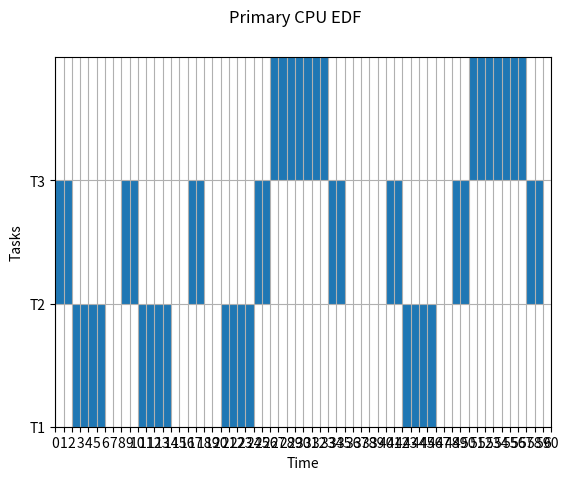
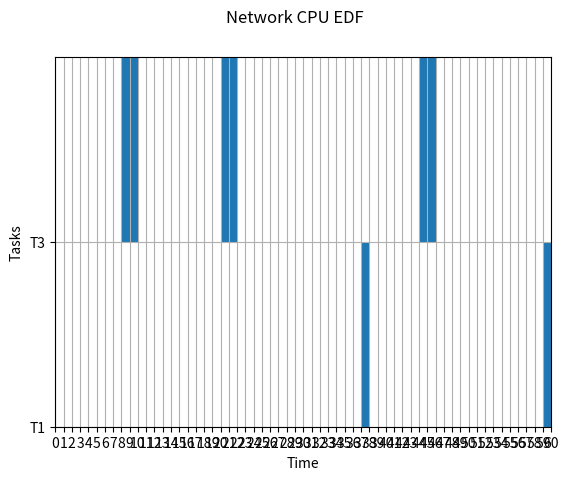

The matplotlib source for these figures, in order:
# Require Python 3
import json
from functools import reduce
import matplotlib.pyplot as plt
from collections import Counter
import math


def generate_gnatt_chart(graph, time_span, name='figure'):
    if time_span > 60:
        time_span = 60

    fig, gnt = plt.subplots()
    task_names = [task[0] for task in graph]

    fig.suptitle(name)
    gnt.set_ylim(0, 5 * (len(task_names)))
    gnt.set_xlim(0, time_span)
    gnt.set_xlabel('Time')
    gnt.set_xticks([i for i in range(time_span + 1)])
    gnt.set_ylabel('Tasks')
    # gnt.set_yticks([i + 2.5 for i in range(0, 5 * len(task_names), 5)])
    gnt.set_yticks([i for i in range(0, 5 * len(task_names), 5)])
    gnt.set_yticklabels(task_names)
    gnt.grid(True)

    for i, task in enumerate(graph):
        gnt.broken_barh(task[1], (5 * (i), 5), facecolors='tab:blue')

    plt.savefig(name + '.png')
    plt.show()

    print(name + ".png is generated based on the input tasks")


def get_gcd(first_number, second_number):
    if second_number == 0:
        return first_number

    return get_gcd(second_number, first_number % second_number)


def get_lcm(first_number, second_number):
    return first_number * second_number // get_gcd(first_number, second_number)


def get_graph(jobs):
    graph = {}

    if len(jobs) > 60:
        jobs = jobs[:60]

    for job in jobs:
        task_name, execution_time, task_start_time, task_end_time, _, _ = job
        node = (task_start_time, execution_time)

        if task_name not in graph:
            graph[task_name] = [node]
        else:
            graph[task_name].append(node)

    graph = sorted(graph.items())

    return graph


def get_deadline_table(jobs):
    table = {}
    for job in jobs:
        task_name = job[0]
        deadline_missed = job[-1]
        table[task_name] = table.get(task_name, 0) + int(deadline_missed)
    return table


def task_no_of_ins(tasks):
    tasks_period_map = {}

    for task in tasks:
        tasks_period_map[task[0]] = task[1]

    return tasks_period_map


def task_period(tasks):
    tasks_period_map = {}

    for task in tasks:
        tasks_period_map[task[0]] = task[3]

    return tasks_period_map


def task_data_size(tasks):
    task_data_size_map = {}

    for task in tasks:
        task_data_size_map[task[0]] = task[4]

    return task_data_size_map


def create_queue(tasks, time_span):
    queue = []

    for task in tasks:
        task_name, execution_time, deadline, period, data_size = task

        for i in range(0, time_span + 1 - period, period):
            task_deadline = i + deadline
            queue.append((task_name, execution_time, i, task_deadline))

    queue = sorted(queue, key=lambda x: (x[3], x[2]))

    task_counter = []
    modified_queue = []

    # adding job number
    for q in queue:
        task_counter.append(q[0])
        task_count = task_counter.count(q[0])
        q = list(q)
        q.append(task_count)
        q = tuple(q)
        modified_queue.append(q)

    print('Sorted queue', modified_queue)

    return modified_queue


def preemptive(queue, tasks_period_map):
    output = []
    leftover = []
    job_response_time = {}
    cpu_current_time = 0

    for task in queue:
        task_name, execution_time, task_start_time, task_deadline, job_no = task
        task_start_time = max(task_start_time, cpu_current_time)
        task_end_time = task_start_time + execution_time
        deadline_missed = task_end_time > task_deadline

        job = (task_name,
               execution_time,
               task_start_time,
               task_end_time,
               deadline_missed,
               job_no)

        print('task_name, execution_time, task_start_time, task_end_time, deadline_missed, job_no', job)

        if not deadline_missed:
            if task_name not in job_response_time:
                job_response_time[task_name] = {}

            job_response_time[task_name][job_no] = task_start_time - (job_no - 1) * tasks_period_map[task_name]
            cpu_current_time = task_end_time
            output.append(job)
        else:
            leftover.append(job)

    print('leftover', leftover)

    return output, leftover, job_response_time


def non_preemptive(queue, tasks_period_map):
    job_response_time = []
    leftover = []
    output = []
    cpu_current_time = 0
    job_response_time = {}

    for task in queue:
        task_name, execution_time, task_start_time, task_deadline, job_no = task
        task_start_time = max(task_start_time, cpu_current_time)
        task_end_time = task_start_time + execution_time
        deadline_missed = task_end_time > task_deadline

        job = (task_name,
               execution_time,
               task_start_time,
               task_end_time,
               deadline_missed,
               job_no)

        print('task_name, execution_time, task_start_time, task_end_time, deadline_missed, job_no', job)

        if task_name not in job_response_time:
            job_response_time[task_name] = {}

        job_response_time[task_name][job_no] = task_start_time - (job_no - 1) * tasks_period_map[task_name]

        cpu_current_time = task_end_time

        output.append(job)

    print('Leftover', leftover)

    return output, job_response_time


def get_execution_time(no_of_instructions, cpu_capacity):
    return math.ceil(no_of_instructions / cpu_capacity)


def transfer_time(datasize, network_bw):
    return math.ceil(datasize / network_bw)


def print_response_time(response_time):
    for task in sorted(response_time.items()):
        print(task[0])
        for key, value in task[1].items():
            print('Job', key, ', Response time', value)


if __name__ == "__main__":
    given_tasks = []
    # total_number_of_tasks = int(input("How many tasks to schedule: "))

    # for i in range(1, total_number_of_tasks + 1):
    #     task_name = f"T{i}"

    #     no_of_instructions, deadline, period, data_size = map(
    #         int,
    #         input(f"Enter the No of Instructions, Deadline, Period and Data sizeof task {i}: ").split()
    #     )

    #     given_tasks.append([task_name, no_of_instructions, deadline, period, data_size])

    # example task
    given_tasks = [
        # task name, millions of instructions, dealine, period, data size
        ["T1", 48, 7, 10, 32],
        ["T2", 28, 4, 8, 24],
        ["T3", 98, 9, 12, 32],
    ]

    # v = float((input('Enter the value of v: ')))
    # o = float((input('Enter the value of o: ')))
    # freq = float((input('Enter the value of frequency: ')))
    # no_of_cores = float((input('Enter the value of number of core: ')))
    # network_bandwidth = float((input('Enter the value of network bandwidth: ')))
    # scheduling_period = float((input('Enter the value of scheduling period: ')))
    # check_cycle = int((input('Enter the value of check cycle: ')))

    v = 7.683
    o = -4558.52
    freq = 2.5  # cpu frequency in GHz
    no_of_cores = 1
    network_bandwidth = 16  # network BW in Mbps
    check_cycle = 9
    # scheduling_period = 10

    cpu_capacity = ((v * (freq*1000) + o) * no_of_cores) * 0.001  # millons of instructions per milisecond
    cpu_capacity = math.floor(cpu_capacity)
    network_cpu_capacity = math.floor(cpu_capacity * 5)
    print('CPU Capacity: ', cpu_capacity)
    print('Network CPU Capacity: ', network_cpu_capacity)
    task_no_of_ins_map = task_no_of_ins(given_tasks)

    calculated_tasks = []

    for task in given_tasks:
        task_name, no_of_instructions, deadline, period, data_size = task
        execution_time = get_execution_time(no_of_instructions, cpu_capacity)
        calculated_tasks.append([task_name, execution_time, deadline, period, data_size])

    print('User input ', calculated_tasks)

    span = reduce(get_lcm, [task[2] for task in calculated_tasks])
    queue = create_queue(calculated_tasks, span)
    tasks_period_map = task_period(calculated_tasks)
    task_data_size_map = task_data_size(calculated_tasks)

    primary_cpu_jobs, offloadable, primary_job_response_time = preemptive(queue, tasks_period_map)
    primary_graph_data = get_graph(primary_cpu_jobs)

    # print("Deadline missed for each task: ")
    # print(get_deadline_table(queue))

    calc_offloadable = []

    for task in offloadable:
        task_name, execution_time, task_start_time, task_deadline, deadline_missed, job_no = task
        task_start_time += transfer_time(task_data_size_map[task_name], network_bandwidth)
        execution_time = get_execution_time(task_no_of_ins_map[task_name], network_cpu_capacity)
        calc_offloadable.append([task_name, execution_time, task_start_time, task_deadline, job_no])

    print('New start time after network transfer', calc_offloadable)

    network_cpu_jobs, network_job_response_time = non_preemptive(calc_offloadable, tasks_period_map)
    network_graph_data = get_graph(network_cpu_jobs)

    print('Cycle report')
    for time in range(check_cycle, span + 1, check_cycle):
        time_start = time - check_cycle + 1
        complete = []
        running = []
        offloaded = []
        print(f"From time {time_start} to {time}")

        for job in primary_cpu_jobs:
            job_start_time = job[2] + 1
            job_end_time = job[3]
            if job_start_time >= time_start and job_end_time <= time:
                complete.append(job)
            elif job_start_time <= time and job_start_time >= time_start:
                running.append(job)

        for job in offloadable:
            job_start_time = job[2] + 1
            job_end_time = job[3]
            if job_start_time >= time_start and job_end_time <= time:
                offloaded.append(job)

        print('complete', complete)
        print('running', running)
        print('offloaded', offloaded)

    print('Primary CPU Job response time')
    print_response_time(primary_job_response_time)

    if len(calc_offloadable):
        print('Network CPU Job response time')
        print_response_time(network_job_response_time)

        print('Missed job count for each task')
        for key, value in Counter([job[0] for job in calc_offloadable]).items():
            print(key, value)

    generate_gnatt_chart(primary_graph_data, span, 'Primary CPU EDF')
    generate_gnatt_chart(network_graph_data, span, 'Network CPU EDF')
